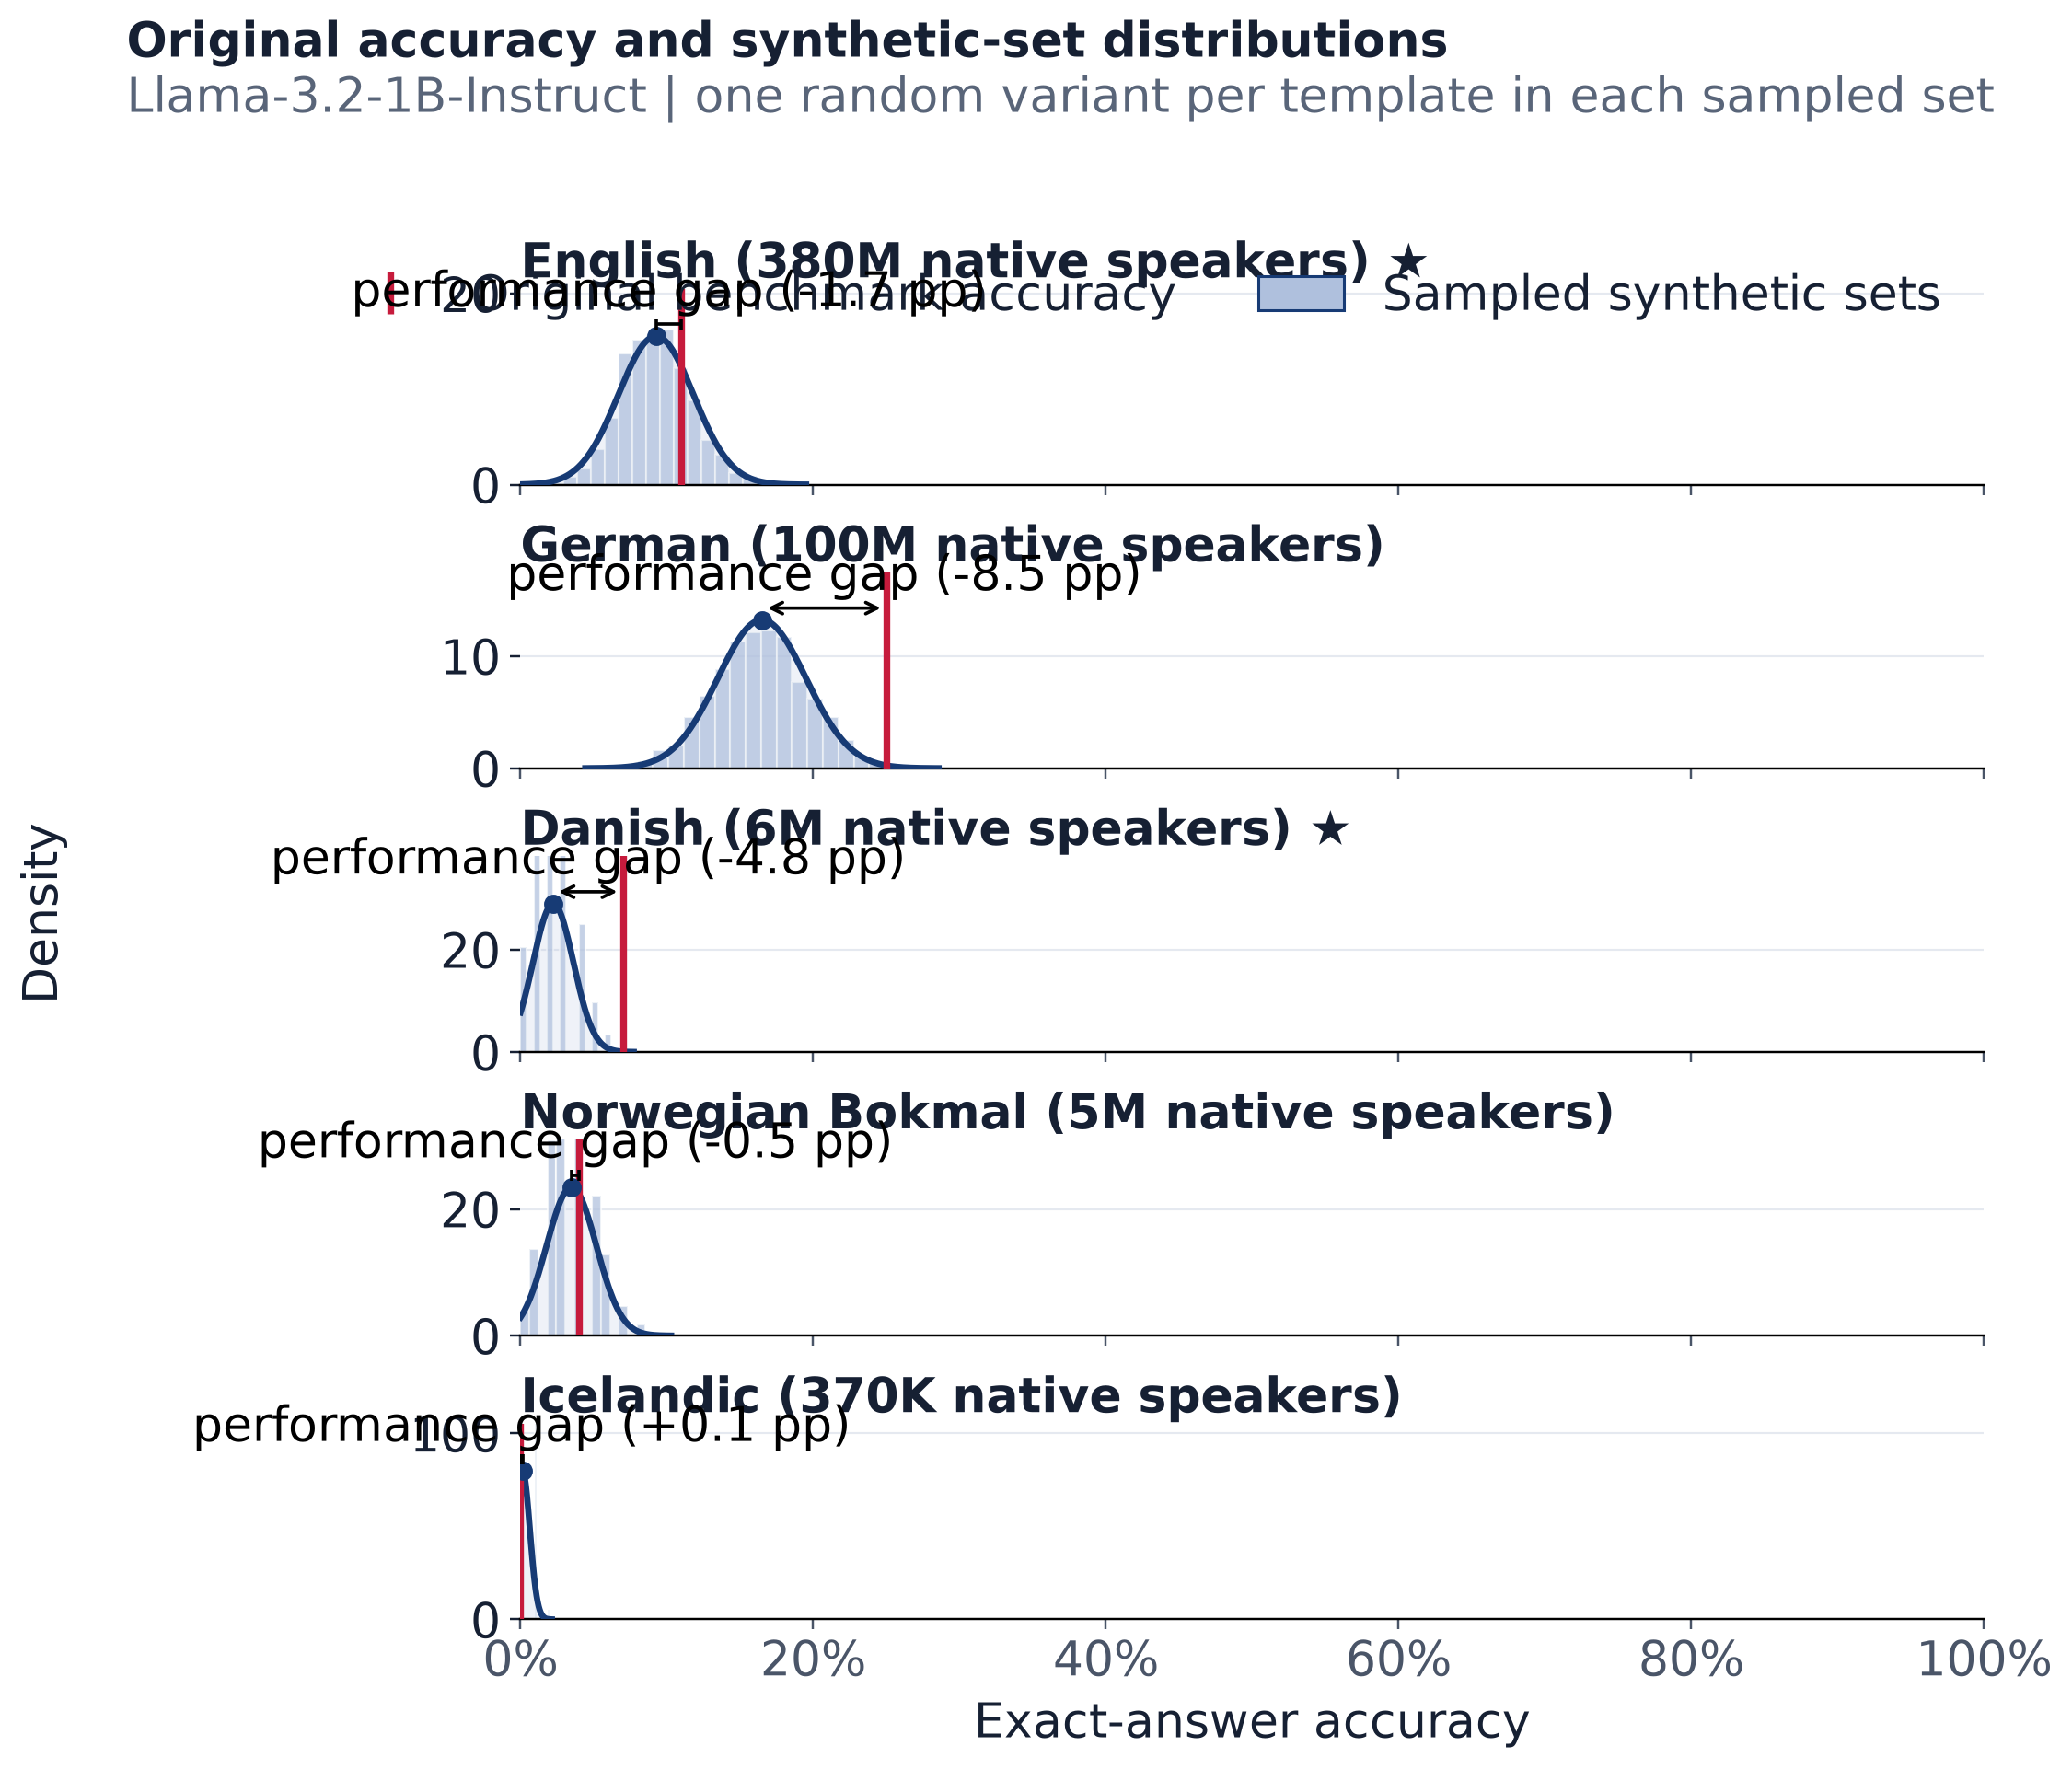

The file beside this chart, header and first rows:
language, language_label, original_accuracy, synthetic_sampled_mean, synthetic_sampled_std, synthetic_minus_original_pp, paired_models, source_templates, sampled_sets
eng, English, 0.11, 0.09256, 0.02565, -1.744, 1, 100, 2000
deu, German, 0.25, 0.165, 0.03018, -8.502, 1, 100, 2000
dan, Danish, 0.07, 0.02238, 0.01376, -4.762, 1, 100, 2000
nob, Norwegian Bokmal, 0.04, 0.03484, 0.01702, -0.516, 1, 100, 2000
isl, Icelandic, 0.0, 0.001425, 0.005, 0.1425, 1, 100, 2000
